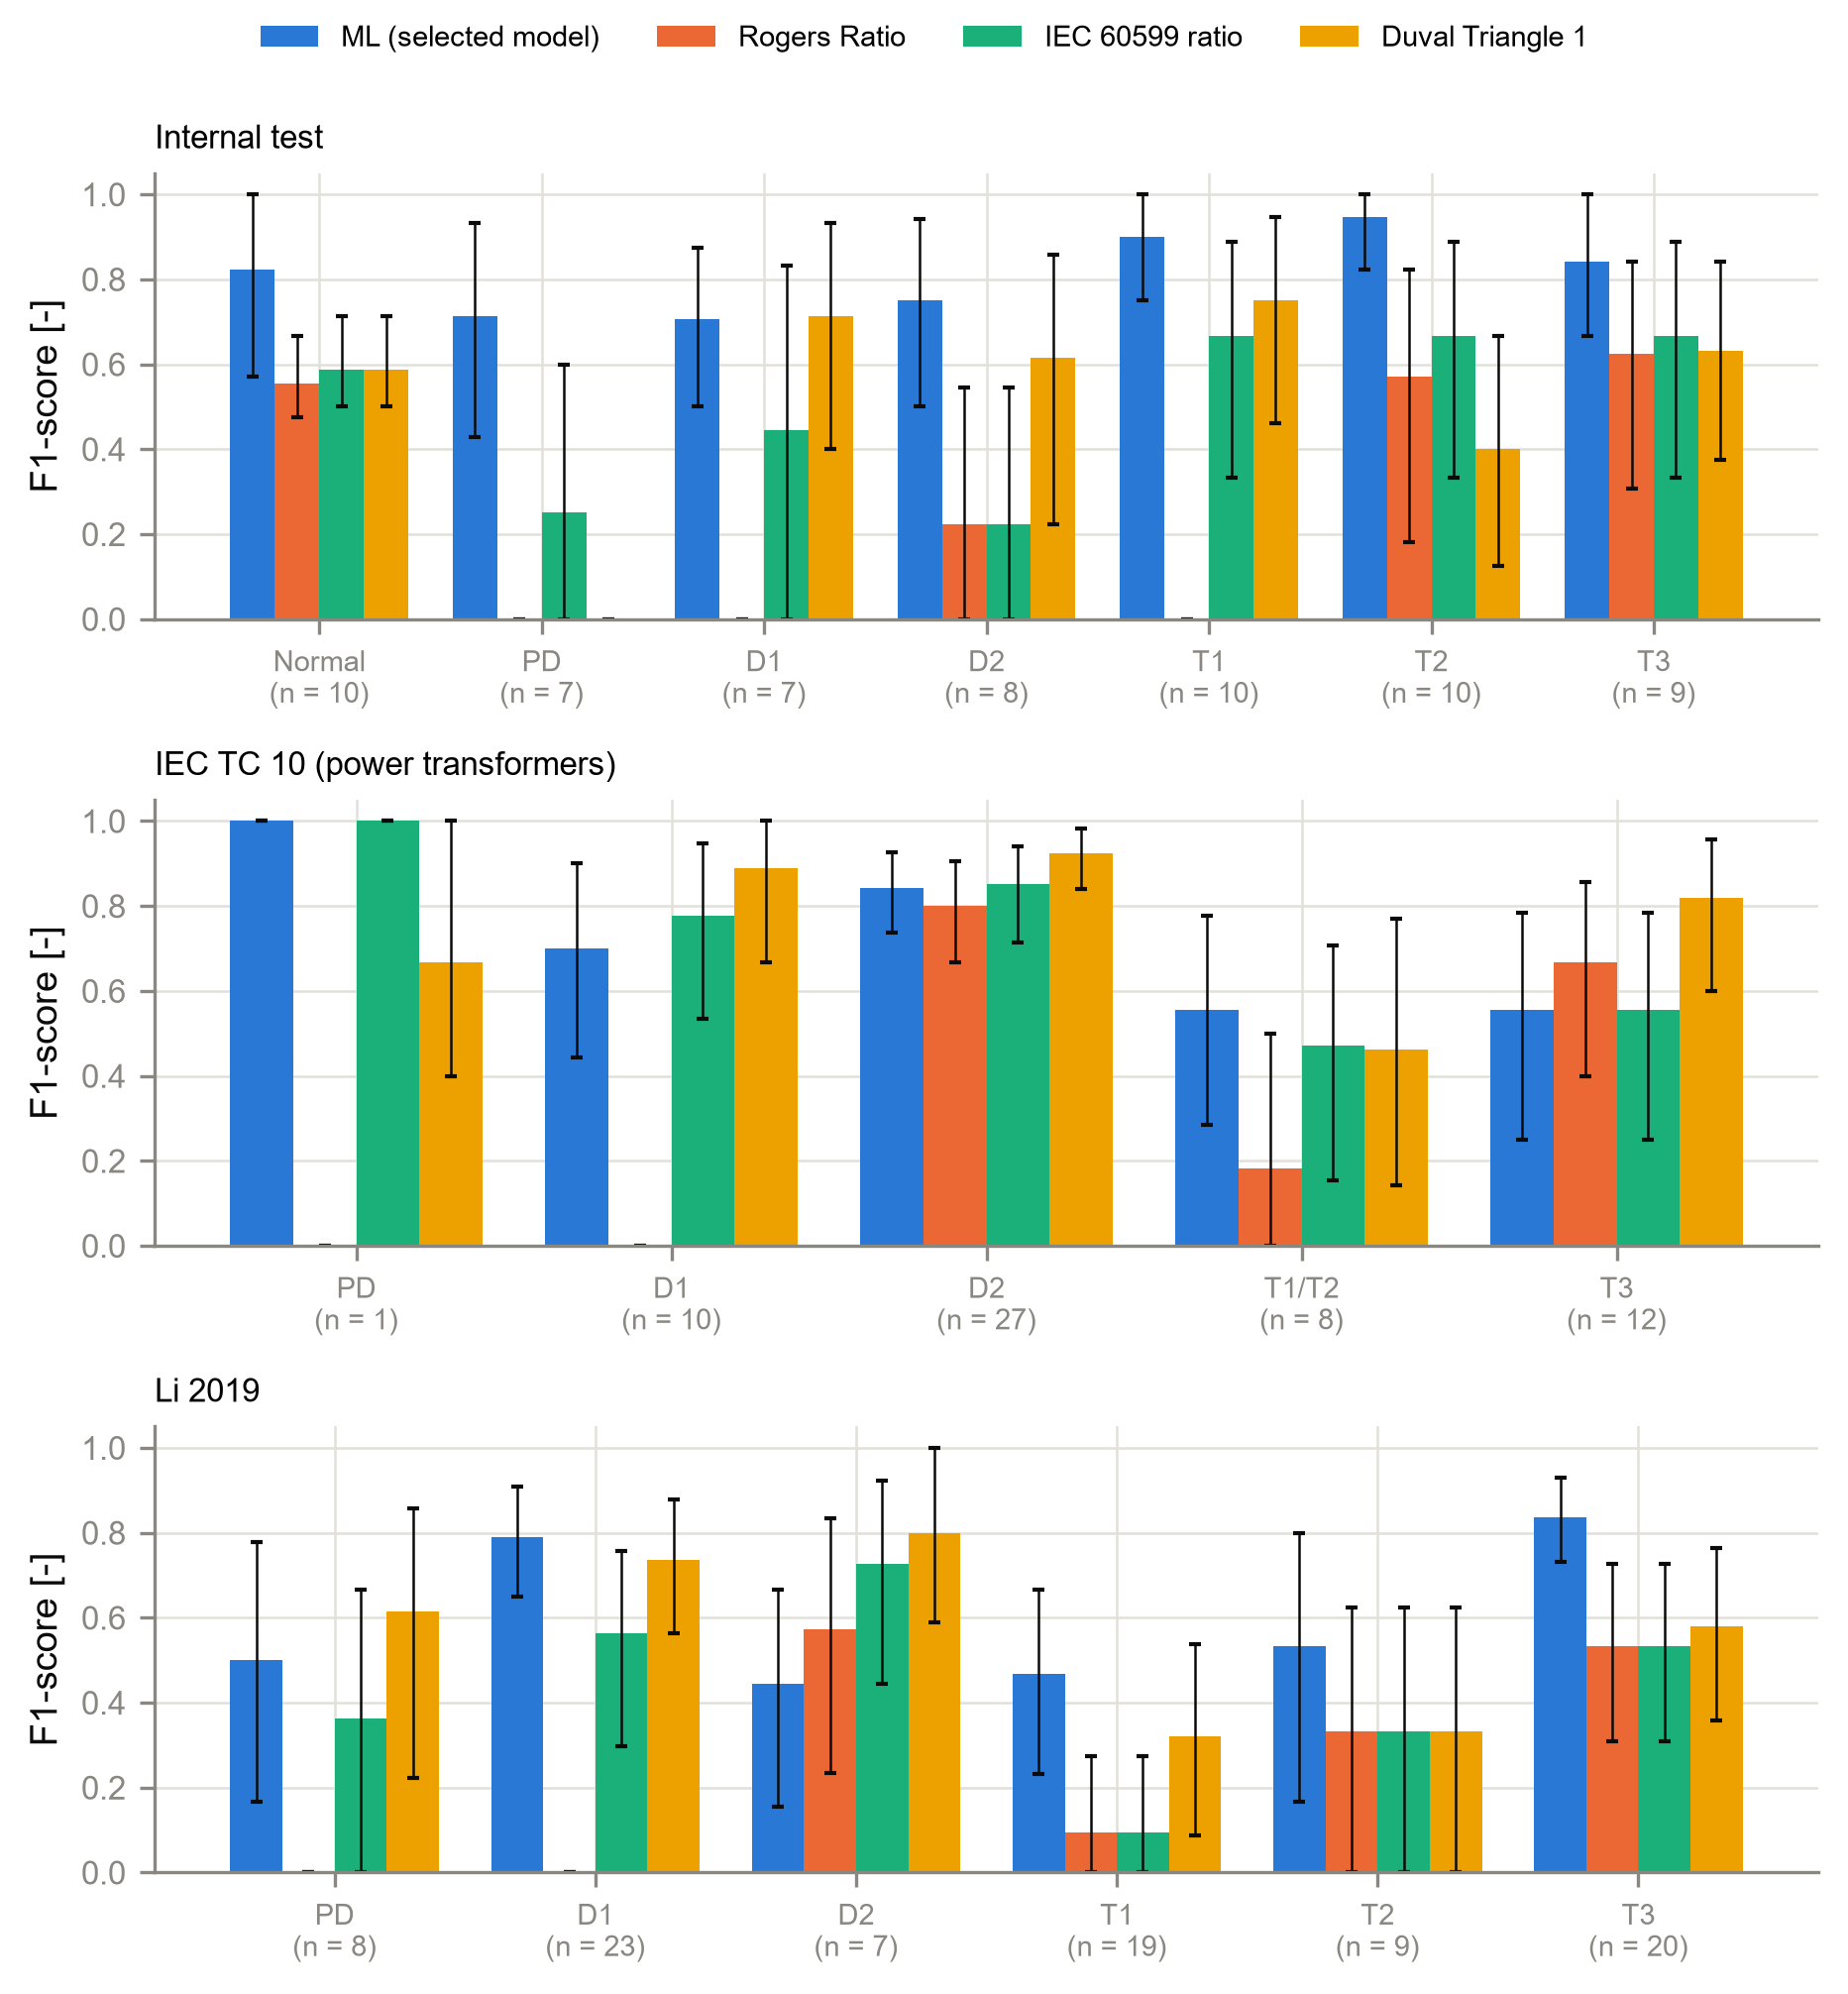

The table this chart was drawn from, first rows:
evaluation_set, method, class, support, f1, f1_lo, f1_hi
Internal test, ML, Normal, 10, 0.8235, 0.5714, 1.0
Internal test, ML, PD, 7, 0.7143, 0.4286, 0.9333
Internal test, ML, D1, 7, 0.7059, 0.5, 0.875
Internal test, ML, D2, 8, 0.75, 0.5, 0.9412
Internal test, ML, T1, 10, 0.9, 0.75, 1.0
Internal test, ML, T2, 10, 0.9474, 0.8235, 1.0
Internal test, ML, T3, 9, 0.8421, 0.6667, 1.0
Internal test, Rogers, Normal, 10, 0.5556, 0.4762, 0.6667
Internal test, Rogers, PD, 7, 0.0, 0.0, 0.0
Internal test, Rogers, D1, 7, 0.0, 0.0, 0.0
Internal test, Rogers, D2, 8, 0.2222, 0.0, 0.5455
Internal test, Rogers, T1, 10, 0.0, 0.0, 0.0
Internal test, Rogers, T2, 10, 0.5714, 0.1818, 0.8235
Internal test, Rogers, T3, 9, 0.625, 0.3077, 0.8421
Internal test, IEC60599, Normal, 10, 0.5882, 0.5, 0.7143
Internal test, IEC60599, PD, 7, 0.25, 0.0, 0.6
Internal test, IEC60599, D1, 7, 0.4444, 0.0, 0.8333
Internal test, IEC60599, D2, 8, 0.2222, 0.0, 0.5455
Internal test, IEC60599, T1, 10, 0.6667, 0.3333, 0.8889
Internal test, IEC60599, T2, 10, 0.6667, 0.3333, 0.8889
Internal test, IEC60599, T3, 9, 0.6667, 0.3333, 0.8889
Internal test, Duval, Normal, 10, 0.5882, 0.5, 0.7143
Internal test, Duval, PD, 7, 0.0, 0.0, 0.0
Internal test, Duval, D1, 7, 0.7143, 0.4, 0.9333
Internal test, Duval, D2, 8, 0.6154, 0.2222, 0.8571
Internal test, Duval, T1, 10, 0.75, 0.4615, 0.9474
Internal test, Duval, T2, 10, 0.4, 0.125, 0.6675
Internal test, Duval, T3, 9, 0.6316, 0.375, 0.8421
IEC TC 10 (power transformers), ML, PD, 1, 1.0, 1.0, 1.0
IEC TC 10 (power transformers), ML, D1, 10, 0.7, 0.4444, 0.9
IEC TC 10 (power transformers), ML, D2, 27, 0.8421, 0.7368, 0.926
IEC TC 10 (power transformers), ML, T12, 8, 0.5556, 0.2857, 0.7778
IEC TC 10 (power transformers), ML, T3, 12, 0.5556, 0.25, 0.783
IEC TC 10 (power transformers), Rogers, PD, 1, 0.0, 0.0, 0.0
IEC TC 10 (power transformers), Rogers, D1, 10, 0.0, 0.0, 0.0
IEC TC 10 (power transformers), Rogers, D2, 27, 0.8, 0.6667, 0.9057
IEC TC 10 (power transformers), Rogers, T12, 8, 0.1818, 0.0, 0.5
IEC TC 10 (power transformers), Rogers, T3, 12, 0.6667, 0.4, 0.8575
IEC TC 10 (power transformers), IEC60599, PD, 1, 1.0, 1.0, 1.0
IEC TC 10 (power transformers), IEC60599, D1, 10, 0.7778, 0.5333, 0.9474
IEC TC 10 (power transformers), IEC60599, D2, 27, 0.8511, 0.7143, 0.9412
IEC TC 10 (power transformers), IEC60599, T12, 8, 0.4706, 0.1538, 0.7059
IEC TC 10 (power transformers), IEC60599, T3, 12, 0.5556, 0.25, 0.783
IEC TC 10 (power transformers), Duval, PD, 1, 0.6667, 0.4, 1.0
IEC TC 10 (power transformers), Duval, D1, 10, 0.8889, 0.6667, 1.0
IEC TC 10 (power transformers), Duval, D2, 27, 0.9231, 0.84, 0.9818
IEC TC 10 (power transformers), Duval, T12, 8, 0.4615, 0.1429, 0.7692
IEC TC 10 (power transformers), Duval, T3, 12, 0.8182, 0.6, 0.9565
Li 2019, ML, PD, 8, 0.5, 0.1667, 0.7778
Li 2019, ML, D1, 23, 0.7907, 0.65, 0.9091
Li 2019, ML, D2, 7, 0.4444, 0.1538, 0.6667
Li 2019, ML, T1, 19, 0.4667, 0.2308, 0.6667
Li 2019, ML, T2, 9, 0.5333, 0.1667, 0.8
Li 2019, ML, T3, 20, 0.8372, 0.7317, 0.9302
Li 2019, Rogers, PD, 8, 0.0, 0.0, 0.0
Li 2019, Rogers, D1, 23, 0.0, 0.0, 0.0
Li 2019, Rogers, D2, 7, 0.5714, 0.2353, 0.8333
Li 2019, Rogers, T1, 19, 0.09524, 0.0, 0.2727
Li 2019, Rogers, T2, 9, 0.3333, 0.0, 0.625
Li 2019, Rogers, T3, 20, 0.5333, 0.3077, 0.7273
... 12 more rows
